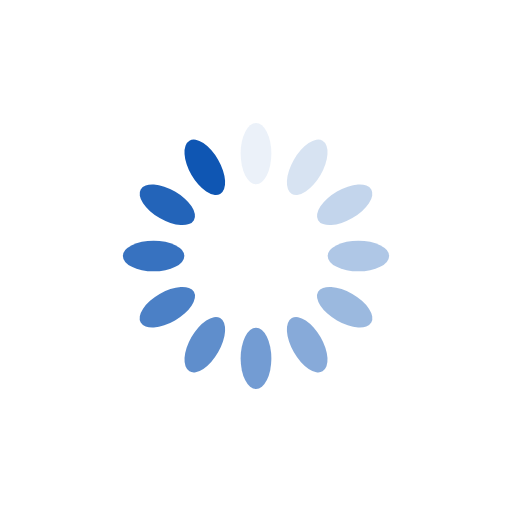
t = 0.00 s
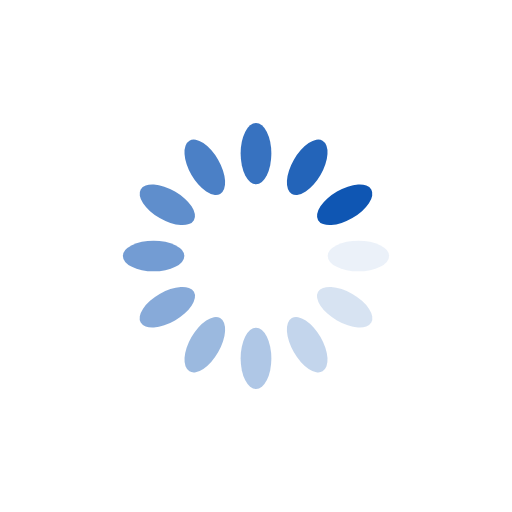
t = 0.25 s
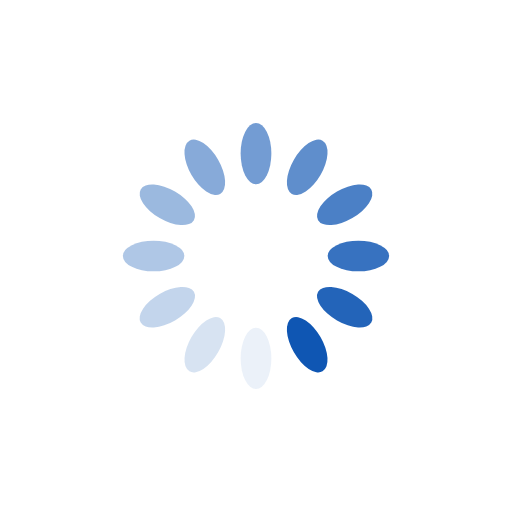
t = 0.50 s
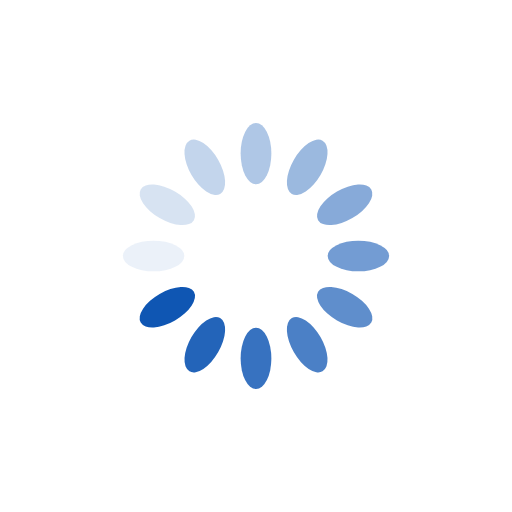
t = 0.75 s

The animated SVG that drew these frames (rendered in a browser with its animation timeline set to each time). Animation: 12 SMIL elements (animate=12); one cycle of 1.00 s, repeats indefinitely.

<?xml version="1.0" encoding="utf-8"?>
<svg xmlns="http://www.w3.org/2000/svg" xmlns:xlink="http://www.w3.org/1999/xlink" style="margin: auto; background: none; display: block; shape-rendering: auto;" width="200px" height="200px" viewBox="0 0 100 100" preserveAspectRatio="xMidYMid">
<g transform="rotate(0 50 50)">
  <rect x="47" y="24" rx="3" ry="6" width="6" height="12" fill="#0f56b3">
    <animate attributeName="opacity" values="1;0" keyTimes="0;1" dur="1s" begin="-0.9166666666666666s" repeatCount="indefinite"></animate>
  </rect>
</g><g transform="rotate(30 50 50)">
  <rect x="47" y="24" rx="3" ry="6" width="6" height="12" fill="#0f56b3">
    <animate attributeName="opacity" values="1;0" keyTimes="0;1" dur="1s" begin="-0.8333333333333334s" repeatCount="indefinite"></animate>
  </rect>
</g><g transform="rotate(60 50 50)">
  <rect x="47" y="24" rx="3" ry="6" width="6" height="12" fill="#0f56b3">
    <animate attributeName="opacity" values="1;0" keyTimes="0;1" dur="1s" begin="-0.75s" repeatCount="indefinite"></animate>
  </rect>
</g><g transform="rotate(90 50 50)">
  <rect x="47" y="24" rx="3" ry="6" width="6" height="12" fill="#0f56b3">
    <animate attributeName="opacity" values="1;0" keyTimes="0;1" dur="1s" begin="-0.6666666666666666s" repeatCount="indefinite"></animate>
  </rect>
</g><g transform="rotate(120 50 50)">
  <rect x="47" y="24" rx="3" ry="6" width="6" height="12" fill="#0f56b3">
    <animate attributeName="opacity" values="1;0" keyTimes="0;1" dur="1s" begin="-0.5833333333333334s" repeatCount="indefinite"></animate>
  </rect>
</g><g transform="rotate(150 50 50)">
  <rect x="47" y="24" rx="3" ry="6" width="6" height="12" fill="#0f56b3">
    <animate attributeName="opacity" values="1;0" keyTimes="0;1" dur="1s" begin="-0.5s" repeatCount="indefinite"></animate>
  </rect>
</g><g transform="rotate(180 50 50)">
  <rect x="47" y="24" rx="3" ry="6" width="6" height="12" fill="#0f56b3">
    <animate attributeName="opacity" values="1;0" keyTimes="0;1" dur="1s" begin="-0.4166666666666667s" repeatCount="indefinite"></animate>
  </rect>
</g><g transform="rotate(210 50 50)">
  <rect x="47" y="24" rx="3" ry="6" width="6" height="12" fill="#0f56b3">
    <animate attributeName="opacity" values="1;0" keyTimes="0;1" dur="1s" begin="-0.3333333333333333s" repeatCount="indefinite"></animate>
  </rect>
</g><g transform="rotate(240 50 50)">
  <rect x="47" y="24" rx="3" ry="6" width="6" height="12" fill="#0f56b3">
    <animate attributeName="opacity" values="1;0" keyTimes="0;1" dur="1s" begin="-0.25s" repeatCount="indefinite"></animate>
  </rect>
</g><g transform="rotate(270 50 50)">
  <rect x="47" y="24" rx="3" ry="6" width="6" height="12" fill="#0f56b3">
    <animate attributeName="opacity" values="1;0" keyTimes="0;1" dur="1s" begin="-0.16666666666666666s" repeatCount="indefinite"></animate>
  </rect>
</g><g transform="rotate(300 50 50)">
  <rect x="47" y="24" rx="3" ry="6" width="6" height="12" fill="#0f56b3">
    <animate attributeName="opacity" values="1;0" keyTimes="0;1" dur="1s" begin="-0.08333333333333333s" repeatCount="indefinite"></animate>
  </rect>
</g><g transform="rotate(330 50 50)">
  <rect x="47" y="24" rx="3" ry="6" width="6" height="12" fill="#0f56b3">
    <animate attributeName="opacity" values="1;0" keyTimes="0;1" dur="1s" begin="0s" repeatCount="indefinite"></animate>
  </rect>
</g>
<!-- [ldio] generated by https://loading.io/ --></svg>